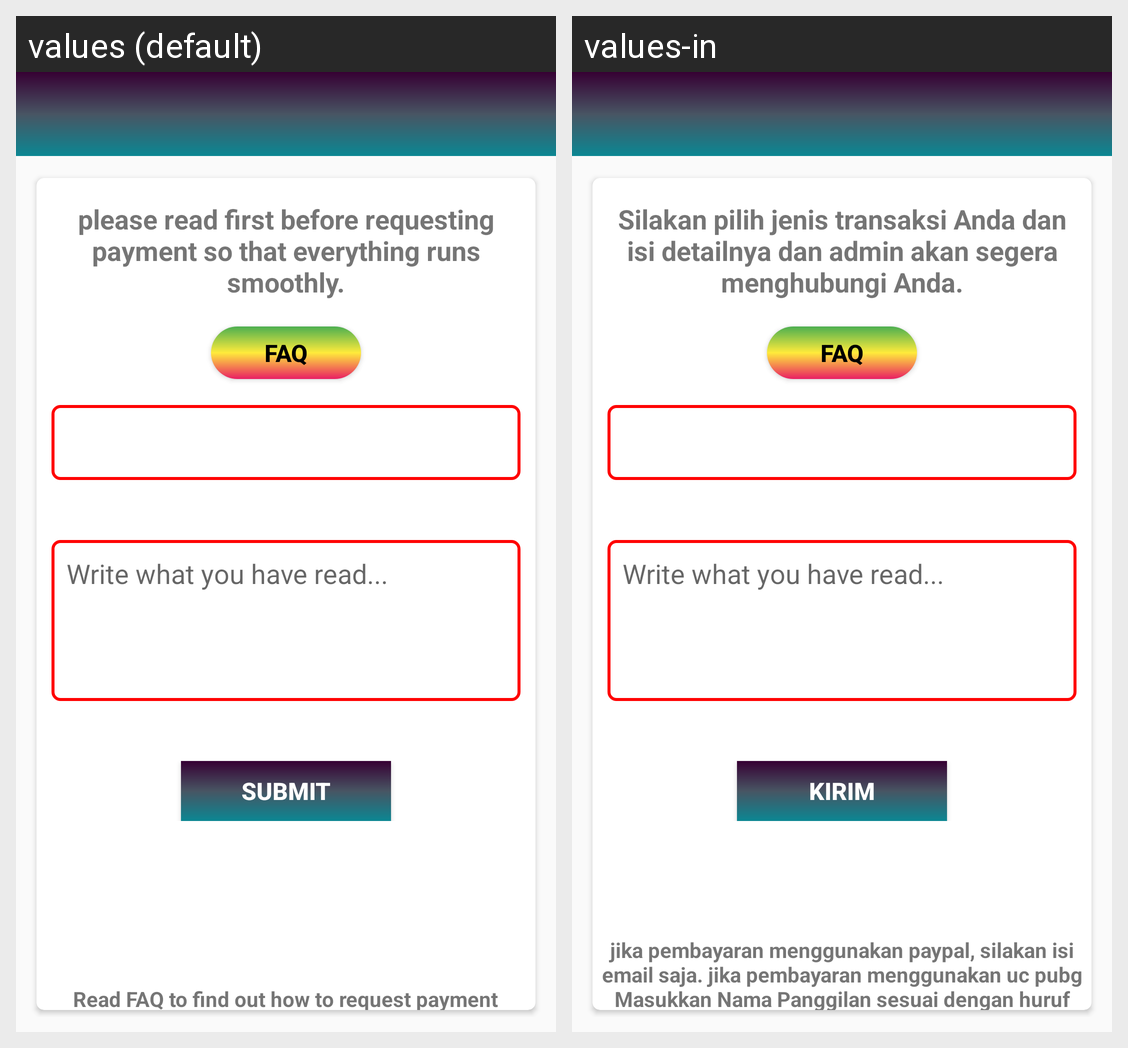

Locale-by-locale string values for the Android screen shown in this grid:
Android screen res/layout/activity_reward_point_claim.xml rendered under 2 locales, left to right: values (default), values-in. Device: Nexus 5 (rendered at 1080×1920; each locale shown at half size, 540×960, under a caption strip naming it); theme AppTheme.
Strings drawn on this screen, with the default value and each locale's value (text and hints the layout hard-codes, and strings that could not be matched under every locale, appear in the picture but are not listed):

bank_detail
  values: please read first before requesting payment so that everything runs smoothly.
  values-in: Silakan pilih jenis transaksi Anda dan isi detailnya dan admin akan segera menghubungi Anda.

submit
  values: Submit
  values-in: Kirim

note
  values: Read FAQ to find out how to request payment
  values-in: jika pembayaran menggunakan paypal, silakan isi email saja. jika pembayaran menggunakan uc pubg Masukkan Nama Panggilan sesuai dengan huruf besar dan kecil, ID yang benar dan Tingkat Karakter Anda. Jangan berikan ID akun dan Kata Sandi Anda
